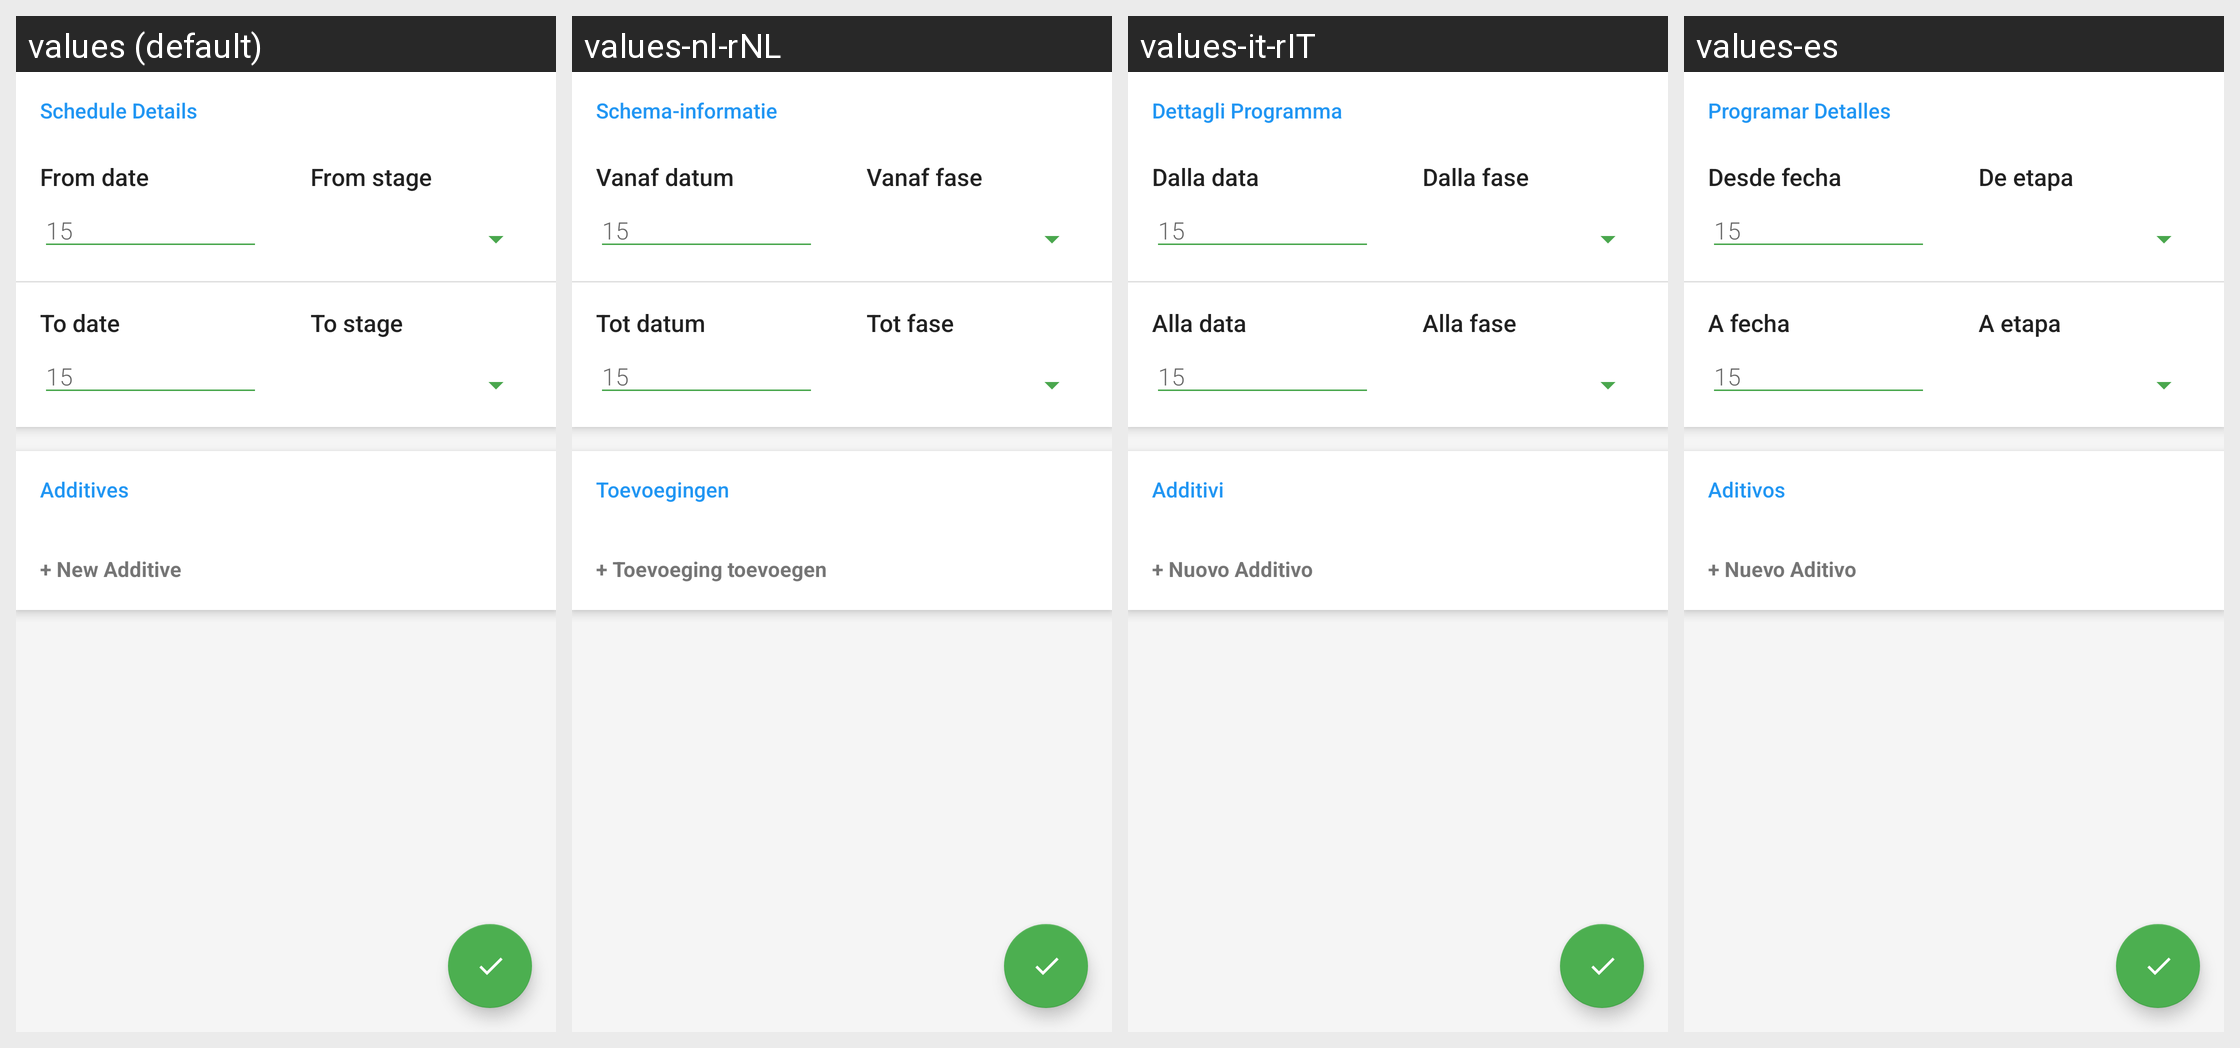

Locale-by-locale string values for the Android screen shown in this grid:
Android screen res/layout/schedule_date_details_view.xml rendered under 4 locales, left to right: values (default), values-nl-rNL, values-it-rIT, values-es. Device: Nexus 5 (rendered at 1080×1920; each locale shown at half size, 540×960, under a caption strip naming it); theme AppTheme.
Other locales in the repository, not shown: values-cs-rCZ, values-de-rDE, values-en, values-fr, values-hu, values-nb, values-ru, values-sl-rSI, values-uk, values-zh-rTW.
Strings drawn on this screen, with the default value and each locale's value (text and hints the layout hard-codes, and strings that could not be matched under every locale, appear in the picture but are not listed):

schedule_details_title
  values: Schedule Details
  values-nl-rNL: Schema-informatie
  values-it-rIT: Dettagli Programma
  values-es: Programar Detalles

from_date
  values: From date
  values-nl-rNL: Vanaf datum
  values-it-rIT: Dalla data
  values-es: Desde fecha

from_stage
  values: From stage
  values-nl-rNL: Vanaf fase
  values-it-rIT: Dalla fase
  values-es: De etapa

to_date
  values: To date
  values-nl-rNL: Tot datum
  values-it-rIT: Alla data
  values-es: A fecha

to_stage
  values: To stage
  values-nl-rNL: Tot fase
  values-it-rIT: Alla fase
  values-es: A etapa

additives
  values: Additives
  values-nl-rNL: Toevoegingen
  values-it-rIT: Additivi
  values-es: Aditivos

new_additive
  values: + New Additive
  values-nl-rNL: + Toevoeging toevoegen
  values-it-rIT: + Nuovo Additivo
  values-es: + Nuevo Aditivo
